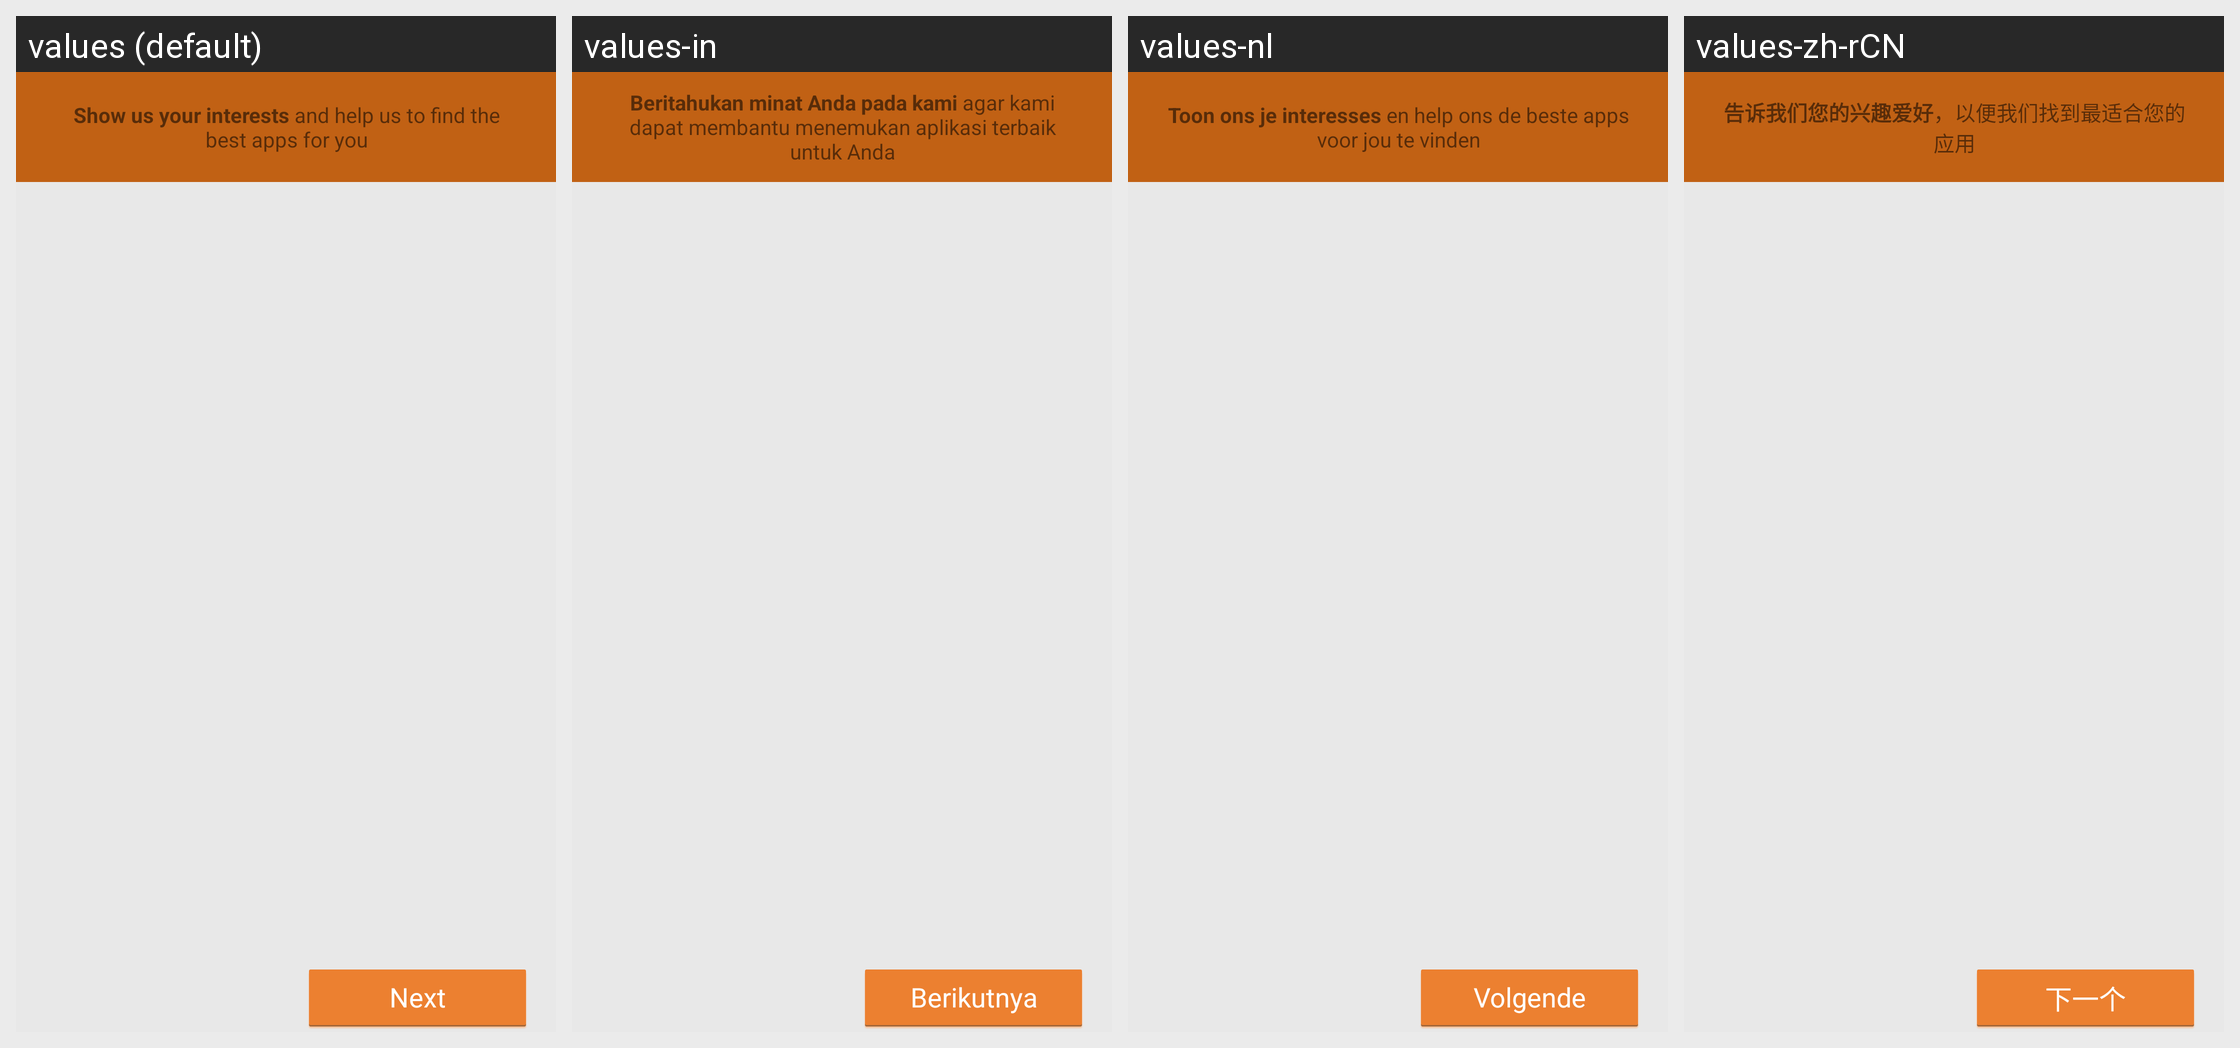

For this localized Android screen grid, give each drawn string resource with its value in every locale shown.
Android screen res/layout/fragment_user_interests.xml rendered under 4 locales, left to right: values (default), values-in, values-nl, values-zh-rCN. Device: Nexus 5 (rendered at 1080×1920; each locale shown at half size, 540×960, under a caption strip naming it); theme AptoideThemeDefault.
Other locales in the repository, not shown: values-af, values-ar, values-bn, values-cs, values-da, values-de, values-el, values-es, values-et, values-fi, values-fr, values-gu, values-hi, values-hr, values-hu, values-it, values-iw, values-ja, values-ka, values-km, values-kn, values-ko, values-lo, values-lt, values-ml, values-mr, values-ms, values-my, values-nb, values-pa, values-pl, values-pt, values-pt-rBR, values-pt-rPT, values-ro, values-ru, values-sk, values-sr, values-sv, values-ta, values-te, values-th, values-tl, values-tl-rPH, values-tr, values-uk, values-vi, values-zh-rHK, values-zh-rTW.
Strings drawn on this screen, with the default value and each locale's value (text and hints the layout hard-codes, and strings that could not be matched under every locale, appear in the picture but are not listed):

user_interests_header
  values: Show us your interests and help us to find the best apps for you
  values-in: Beritahukan minat Anda pada kami agar kami dapat membantu menemukan aplikasi terbaik untuk Anda
  values-nl: Toon ons je interesses en help ons de beste apps voor jou te vinden
  values-zh-rCN: 告诉我们您的兴趣爱好，以便我们找到最适合您的应用

next
  values: Next
  values-in: Berikutnya
  values-nl: Volgende
  values-zh-rCN: 下一个
